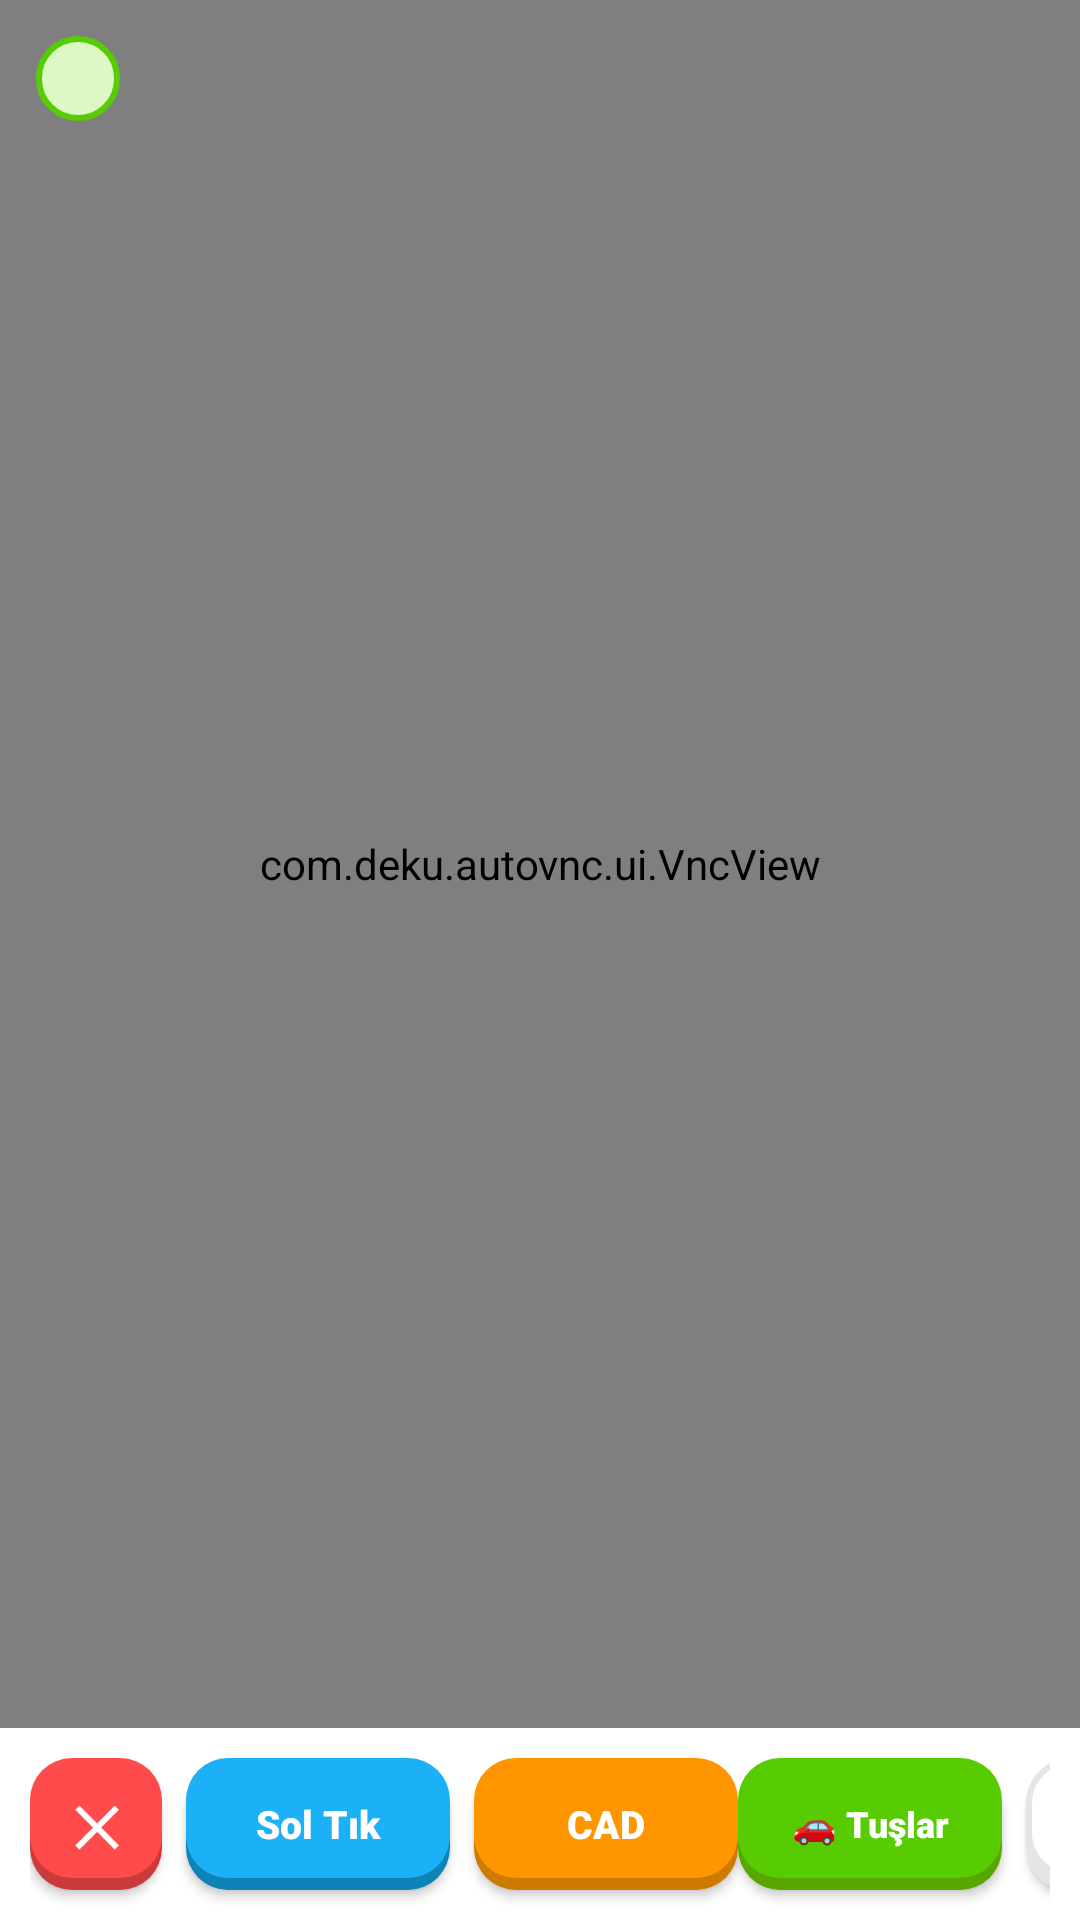

Produce the Android XML layout that renders to this screen, including the resource entries it uses.
<!-- AndroidManifest.xml: application theme Theme.AutoVNC -->
<!-- res/layout/activity_phone_vnc.xml -->
<?xml version="1.0" encoding="utf-8"?>
<androidx.constraintlayout.widget.ConstraintLayout xmlns:android="http://schemas.android.com/apk/res/android"
    xmlns:app="http://schemas.android.com/apk/res-auto"
    android:layout_width="match_parent"
    android:layout_height="match_parent"
    android:background="@color/eel_black">

    <com.deku.autovnc.ui.VncView
        android:id="@+id/vncView"
        android:layout_width="0dp"
        android:layout_height="0dp"
        app:layout_constraintBottom_toTopOf="@id/bottomBar"
        app:layout_constraintEnd_toEndOf="parent"
        app:layout_constraintStart_toStartOf="parent"
        app:layout_constraintTop_toTopOf="parent" />

    
    <TextView
        android:id="@+id/tvStatus"
        android:layout_width="wrap_content"
        android:layout_height="wrap_content"
        android:layout_margin="12dp"
        android:background="@drawable/chip_duo_pill"
        android:fontFamily="sans-serif-bold"
        android:paddingHorizontal="14dp"
        android:paddingVertical="6dp"
        android:textColor="@color/owl_green_deep"
        android:textSize="12sp"
        android:textStyle="bold"
        app:layout_constraintStart_toStartOf="parent"
        app:layout_constraintTop_toTopOf="parent" />

    
    <LinearLayout
        android:id="@+id/bottomBar"
        android:layout_width="0dp"
        android:layout_height="64dp"
        android:background="@color/snow"
        android:gravity="center_vertical"
        android:orientation="horizontal"
        android:paddingHorizontal="10dp"
        app:layout_constraintBottom_toBottomOf="parent"
        app:layout_constraintEnd_toEndOf="parent"
        app:layout_constraintStart_toStartOf="parent">

        
        <androidx.appcompat.widget.AppCompatButton
            android:id="@+id/btnDisconnect"
            android:layout_width="44dp"
            android:layout_height="44dp"
            android:background="@drawable/btn_cardinal_red"
            android:fontFamily="sans-serif-black"
            android:text="✕"
            android:textColor="@color/snow"
            android:textSize="18sp"
            android:textStyle="bold" />

        
        <androidx.appcompat.widget.AppCompatButton
            android:id="@+id/btnMouseMode"
            android:layout_width="wrap_content"
            android:layout_height="44dp"
            android:layout_marginStart="8dp"
            android:background="@drawable/btn_eel_blue"
            android:fontFamily="sans-serif-black"
            android:paddingHorizontal="12dp"
            android:text="Sol Tık"
            android:textAllCaps="false"
            android:textColor="@color/snow"
            android:textSize="13sp"
            android:textStyle="bold" />

        
        <androidx.appcompat.widget.AppCompatButton
            android:id="@+id/btnCtrlAltDel"
            android:layout_width="wrap_content"
            android:layout_height="44dp"
            android:layout_marginStart="8dp"
            android:background="@drawable/btn_streak_orange"
            android:fontFamily="sans-serif-black"
            android:paddingHorizontal="12dp"
            android:text="CAD"
            android:textAllCaps="false"
            android:textColor="@color/snow"
            android:textSize="13sp"
            android:textStyle="bold" />

        <View
            android:layout_width="0dp"
            android:layout_height="1dp"
            android:layout_weight="1" />

        
        <androidx.appcompat.widget.AppCompatButton
            android:id="@+id/btnCarControls"
            android:layout_width="wrap_content"
            android:layout_height="44dp"
            android:layout_marginEnd="8dp"
            android:background="@drawable/btn_owl_green"
            android:fontFamily="sans-serif-black"
            android:paddingHorizontal="12dp"
            android:text="🚗 Tuşlar"
            android:textAllCaps="false"
            android:textColor="@color/snow"
            android:textSize="12sp"
            android:textStyle="bold" />

        
        <androidx.appcompat.widget.AppCompatButton
            android:id="@+id/btnRefresh"
            android:layout_width="44dp"
            android:layout_height="44dp"
            android:layout_marginEnd="8dp"
            android:background="@drawable/btn_secondary_white"
            android:fontFamily="sans-serif-black"
            android:text="🔄"
            android:textColor="@color/eel_black"
            android:textSize="16sp"
            android:textStyle="bold" />

        
        <androidx.appcompat.widget.AppCompatButton
            android:id="@+id/btnKeyboard"
            android:layout_width="44dp"
            android:layout_height="44dp"
            android:background="@drawable/btn_secondary_white"
            android:fontFamily="sans-serif-black"
            android:text="⌨"
            android:textColor="@color/eel_black"
            android:textSize="18sp"
            android:textStyle="bold" />

    </LinearLayout>

</androidx.constraintlayout.widget.ConstraintLayout>
<!-- resources referenced by this layout -->
<resources>
  <color name="eel_black">#3C3C3C</color>
  <color name="owl_green_deep">#58A700</color>
  <color name="snow">#FFFFFF</color>
  <!-- drawable btn_eel_blue (drawable) -->
  <?xml version="1.0" encoding="utf-8"?>
  <selector xmlns:android="http://schemas.android.com/apk/res/android">
      <item android:state_pressed="true">
          <layer-list>
              <item android:top="4dp">
                  <shape android:shape="rectangle">
                      <corners android:radius="14dp" />
                      <solid android:color="@color/eel_blue" />
                  </shape>
              </item>
          </layer-list>
      </item>
      <item>
          <layer-list>
              <item android:top="4dp">
                  <shape android:shape="rectangle">
                      <corners android:radius="14dp" />
                      <solid android:color="@color/eel_blue_deep" />
                  </shape>
              </item>
              <item android:bottom="4dp">
                  <shape android:shape="rectangle">
                      <corners android:radius="14dp" />
                      <solid android:color="@color/eel_blue" />
                  </shape>
              </item>
          </layer-list>
      </item>
  </selector>
  <!-- drawable btn_owl_green (drawable) -->
  <?xml version="1.0" encoding="utf-8"?>
  <selector xmlns:android="http://schemas.android.com/apk/res/android">
      
      <item android:state_pressed="true">
          <layer-list>
              <item android:top="4dp">
                  <shape android:shape="rectangle">
                      <corners android:radius="14dp" />
                      <solid android:color="@color/owl_green" />
                  </shape>
              </item>
          </layer-list>
      </item>
      
      <item>
          <layer-list>
              <item android:top="4dp">
                  <shape android:shape="rectangle">
                      <corners android:radius="14dp" />
                      <solid android:color="@color/owl_green_deep" />
                  </shape>
              </item>
              <item android:bottom="4dp">
                  <shape android:shape="rectangle">
                      <corners android:radius="14dp" />
                      <solid android:color="@color/owl_green" />
                  </shape>
              </item>
          </layer-list>
      </item>
  </selector>
  <!-- drawable chip_duo_pill (drawable) -->
  <?xml version="1.0" encoding="utf-8"?>
  <shape xmlns:android="http://schemas.android.com/apk/res/android"
      android:shape="rectangle">
      <corners android:radius="9999dp" />
      <solid android:color="@color/owl_green_pale" />
      <stroke android:width="2dp" android:color="@color/owl_green" />
      <padding android:left="10dp" android:top="4dp" android:right="10dp" android:bottom="4dp" />
  </shape>
  <style name="Theme.AutoVNC" parent="Theme.Material3.Light.NoActionBar">
          <item name="colorPrimary">@color/owl_green</item>
          <item name="colorPrimaryDark">@color/owl_green_deep</item>
          <item name="colorAccent">@color/streak_orange</item>
          <item name="android:windowBackground">@color/eel</item>
          <item name="android:textColorPrimary">@color/eel_black</item>
          <item name="android:textColorSecondary">@color/wolf</item>
          <item name="colorSurface">@color/snow</item>
      </style>
  <color name="cardinal_red">#FF4B4B</color>
  <color name="cardinal_red_deep">#CC3B3B</color>
  <color name="eel_blue">#1CB0F6</color>
  <color name="eel_blue_deep">#0F82B8</color>
  <color name="owl_green">#58CC02</color>
  <color name="eel">#F7F7F7</color>
  <color name="swan_dark">#D7D7D7</color>
  <color name="swan">#E5E5E5</color>
  <color name="streak_orange">#FF9600</color>
  <color name="streak_orange_deep">#CC7A00</color>
  <color name="owl_green_pale">#DBF8C5</color>
  <color name="wolf">#777777</color>
</resources>
